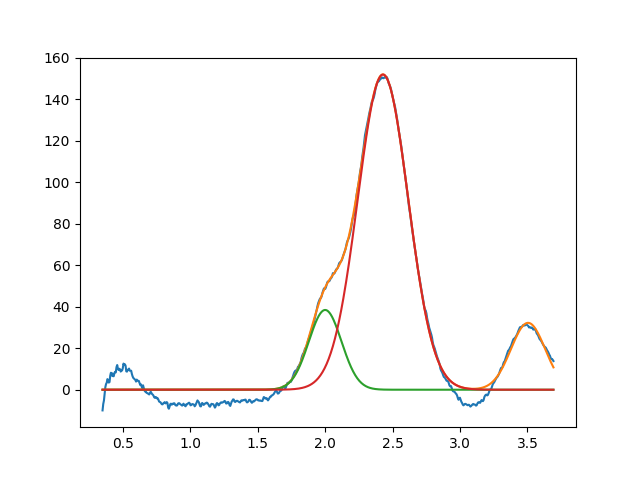

The file beside this chart, header and first rows:
2.000215084034371316e+00, 3.841537078466871691e+01, 2.846588726221003784e-01, 9.999999999999998890e-01
2.429055488237208404e+00, 1.518344509914091418e+02, 4.397699017009376599e-01, 9.999999999999998890e-01
3.504564337533996543e+00, 3.222710123127463078e+01, 2.993815228943760287e-01, 9.999999999999998890e-01
